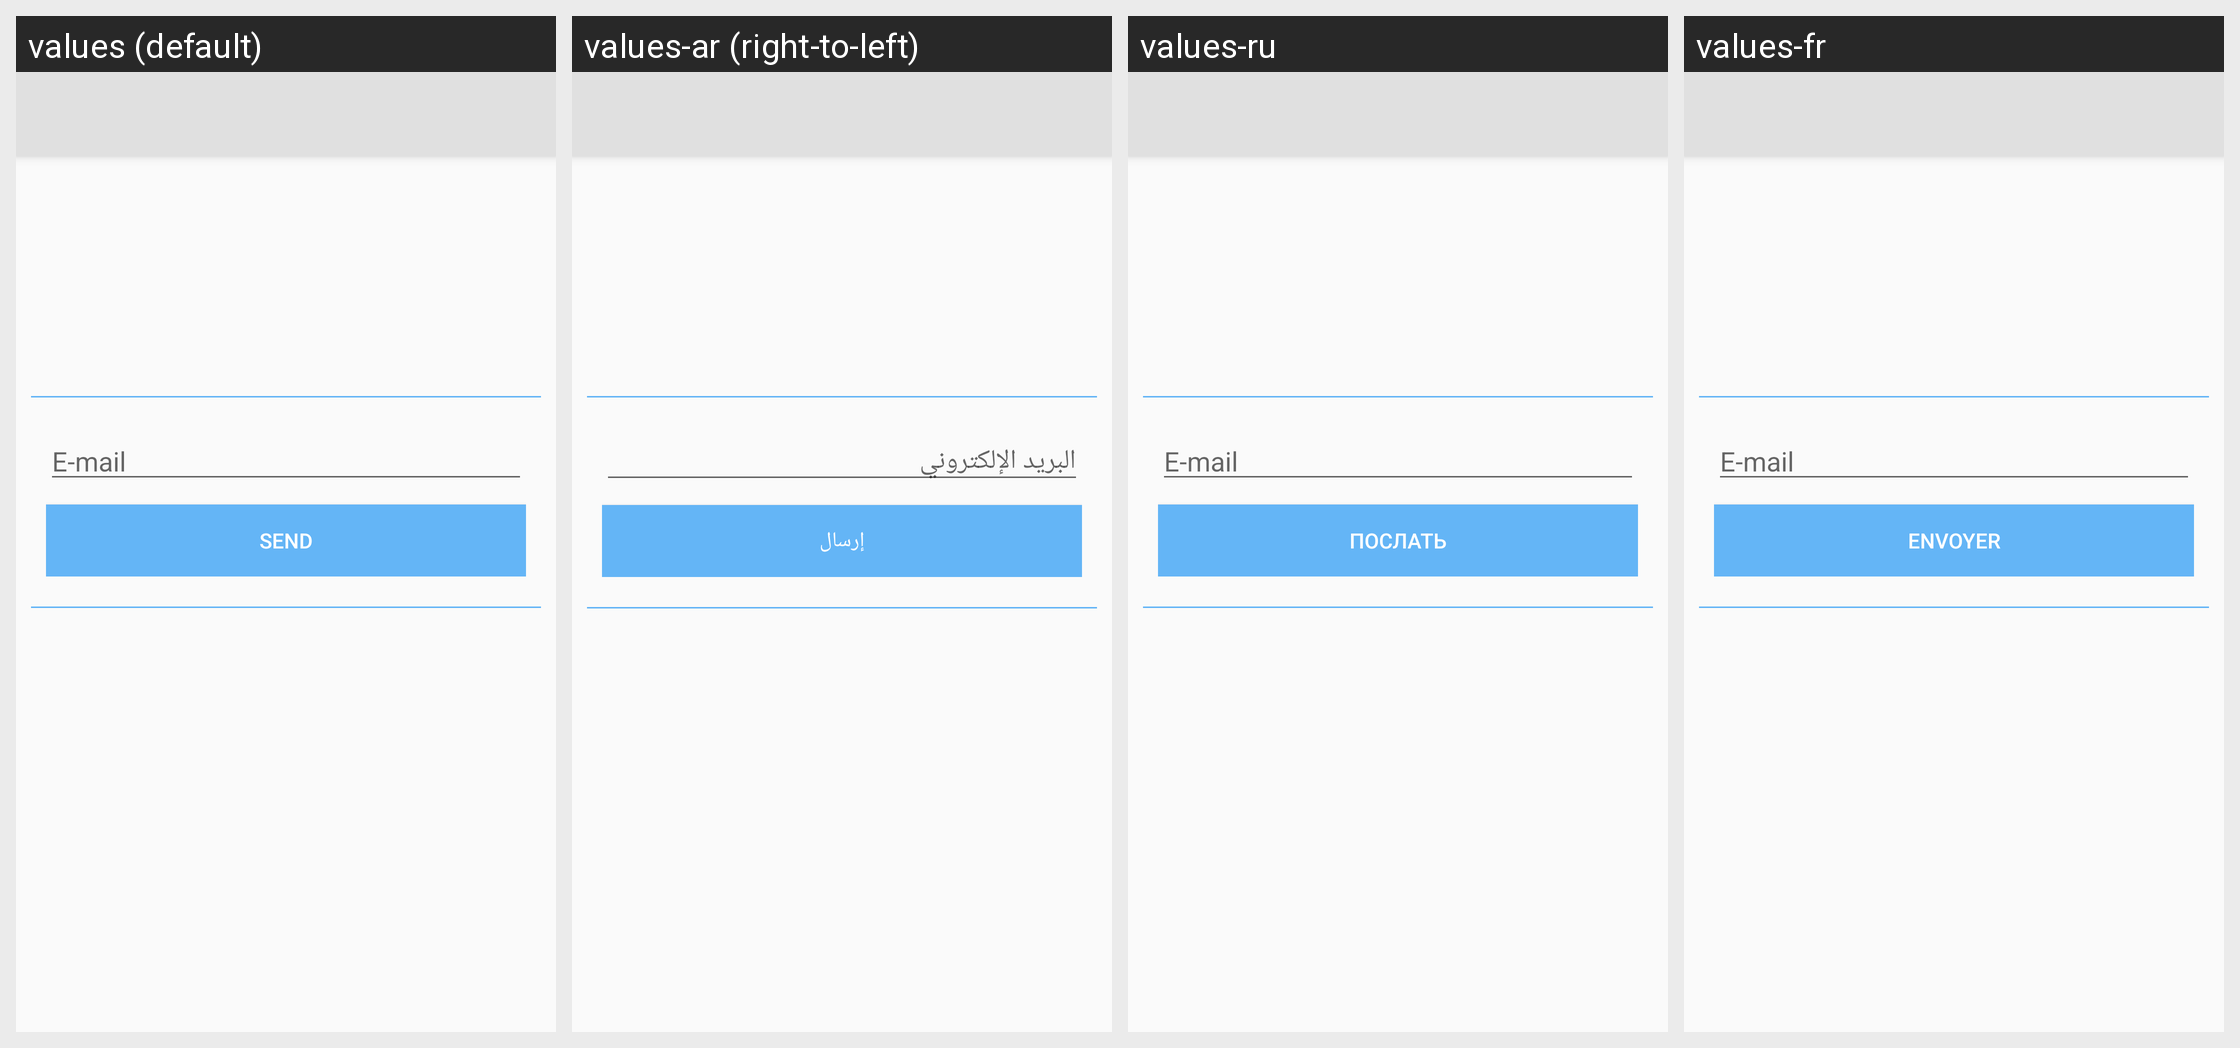

The same Android screen rendered under several of its app's locales, left to right. List the strings drawn on it with the default value and each locale's translation.
Android screen res/layout/passforget.xml rendered under 4 locales, left to right: values (default), values-ar (right-to-left), values-ru, values-fr. Device: Nexus 5 (rendered at 1080×1920; each locale shown at half size, 540×960, under a caption strip naming it); theme AppTheme1.
Other locales in the repository, not shown: values-de, values-en, values-es, values-it, values-ja, values-por.
Strings drawn on this screen, with the default value and each locale's value (text and hints the layout hard-codes, and strings that could not be matched under every locale, appear in the picture but are not listed):

email
  values: E-mail
  values-ar: البريد الإلكتروني
  values-ru: E-mail
  values-fr: E-mail

send
  values: Send
  values-ar: إرسال
  values-ru: послать
  values-fr: Envoyer
